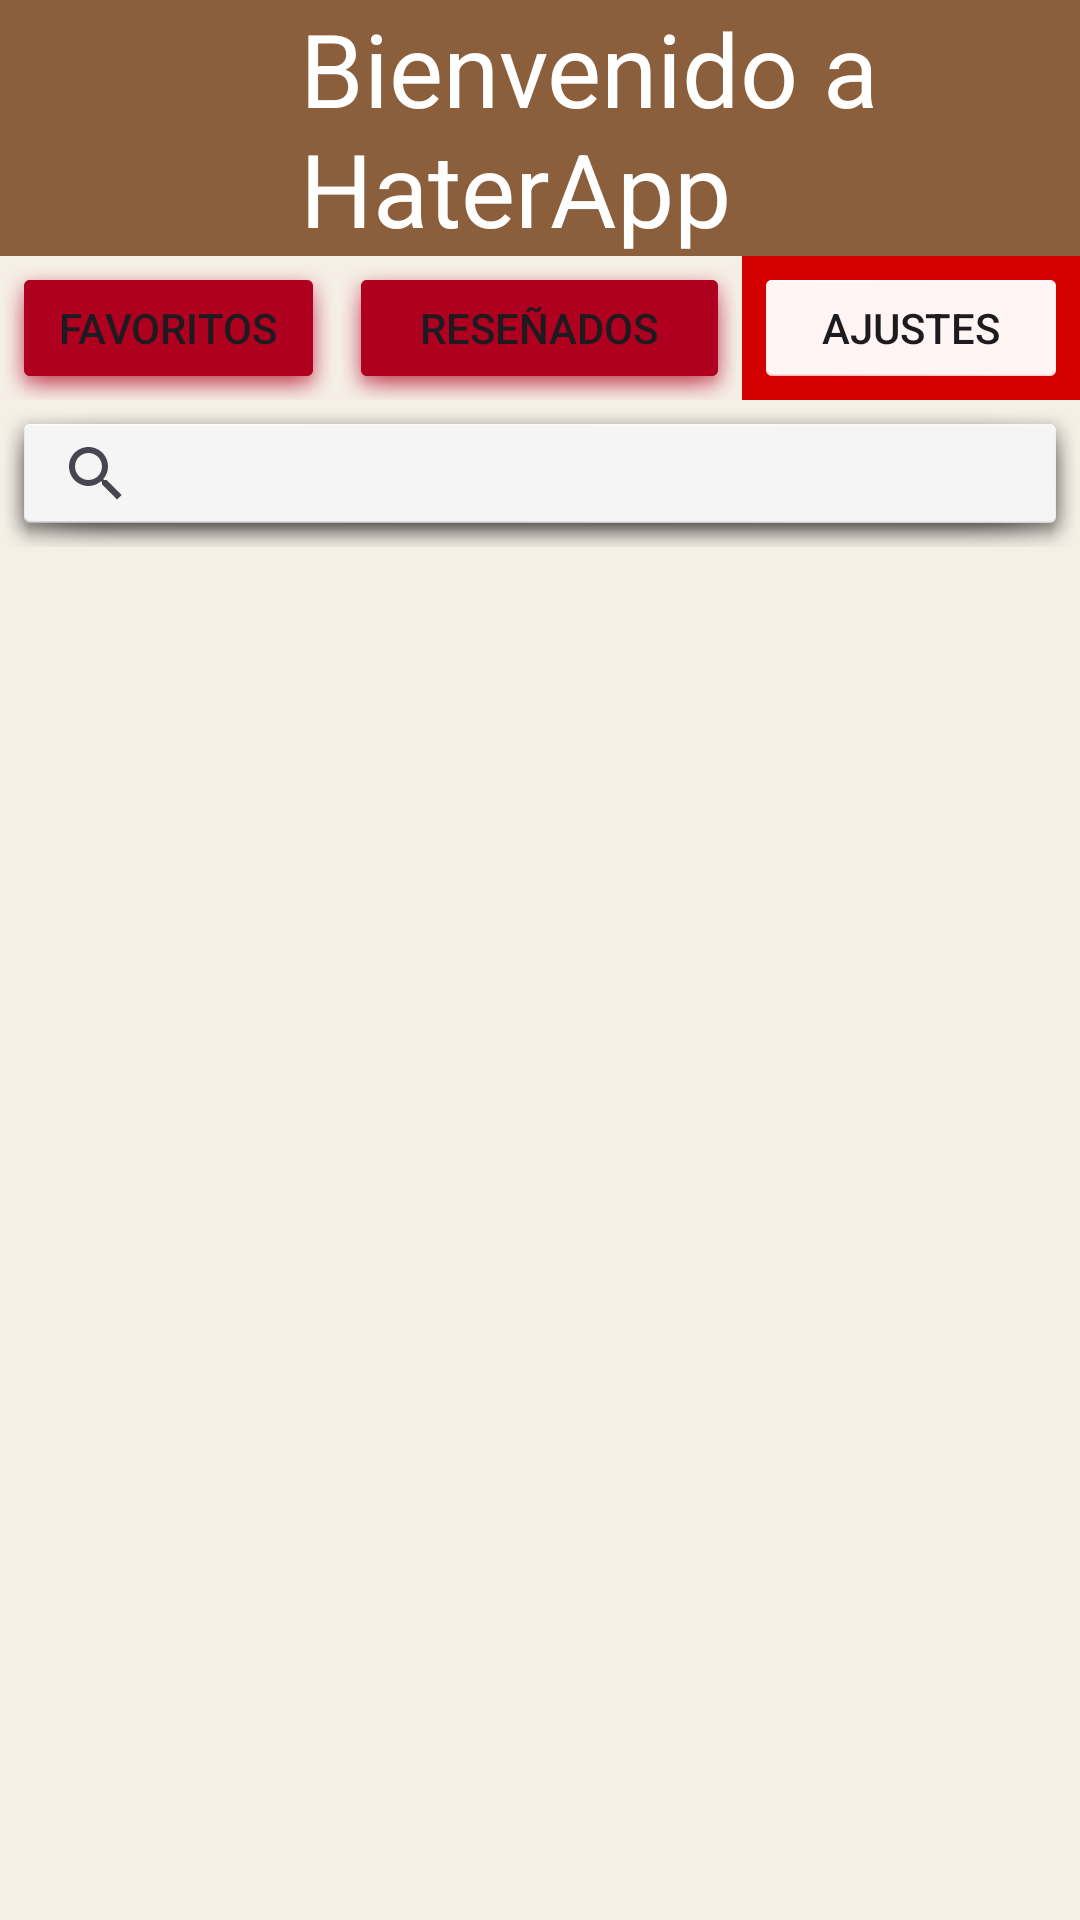

Write the Android layout XML for this screen, with the resource values it uses.
<!-- AndroidManifest.xml: application theme Base.Theme.BodrioApp -->
<!-- res/layout/activity_main.xml -->
<?xml version="1.0" encoding="utf-8"?>
<androidx.constraintlayout.widget.ConstraintLayout xmlns:android="http://schemas.android.com/apk/res/android"
    xmlns:app="http://schemas.android.com/apk/res-auto"
    xmlns:tools="http://schemas.android.com/tools"
    android:id="@+id/main"
    android:layout_width="match_parent"
    android:layout_height="match_parent"
    tools:context=".MainActivity">

    <LinearLayout
        android:layout_width="match_parent"
        android:layout_height="match_parent"
        android:orientation="vertical">

        <LinearLayout
            android:layout_width="match_parent"
            android:layout_height="wrap_content"
            android:background="?attr/colorPrimary"
            android:orientation="horizontal">

            <ImageView
                android:id="@+id/imageView"
                android:layout_width="100dp"
                android:layout_height="match_parent"
                app:srcCompat="@drawable/poop_emoji_png___images_free_download_6" />

            <TextView
                android:id="@+id/textView"
                android:layout_width="match_parent"
                android:layout_height="wrap_content"
                android:text="@string/welcome"
                android:textColor="@color/cardview_light_background"
                android:textSize="34sp" />
        </LinearLayout>

        <LinearLayout
            android:layout_width="match_parent"
            android:layout_height="wrap_content"
            android:orientation="horizontal">

            <Button
                android:id="@+id/favoritos"
                android:layout_width="wrap_content"
                android:layout_height="wrap_content"
                android:layout_weight="1"
                android:background="@android:drawable/dialog_holo_light_frame"
                android:backgroundTint="@color/design_default_color_error"
                android:text="@string/favorites" />

            <Button
                android:id="@+id/reviewed"
                android:layout_width="135dp"
                android:layout_height="wrap_content"
                android:background="@android:drawable/dialog_holo_light_frame"
                android:backgroundTint="@color/design_default_color_error"
                android:text="@string/reviewed" />

            <Button
                android:id="@+id/ajustes"
                android:layout_width="wrap_content"
                android:layout_height="wrap_content"
                android:layout_weight="1"
                android:background="@android:drawable/dialog_holo_light_frame"
                android:backgroundTint="#D30000"
                android:backgroundTintMode="add"
                android:drawableTint="@color/design_default_color_error"
                android:foregroundTint="@color/design_default_color_error"
                android:text="@string/settings"
                app:iconTint="@color/design_default_color_error" />
        </LinearLayout>

        <LinearLayout
            android:layout_width="match_parent"
            android:layout_height="match_parent"
            android:orientation="vertical">

            <SearchView
                android:id="@+id/searchView"
                android:layout_width="match_parent"
                android:layout_height="49dp"
                android:background="@android:drawable/dialog_holo_light_frame" />

            <LinearLayout
                android:id="@+id/linearLayout"
                android:layout_width="409dp"
                android:layout_height="547dp"
                android:orientation="vertical">

                <androidx.recyclerview.widget.RecyclerView
                    android:id="@+id/recyclerPosts"
                    android:layout_width="match_parent"
                    android:layout_height="584dp" />

            </LinearLayout>

            <LinearLayout
                android:layout_width="match_parent"
                android:layout_height="match_parent"
                android:orientation="horizontal">

                <Button
                    android:id="@+id/btnAddPost"
                    android:layout_width="218dp"
                    android:layout_height="wrap_content"
                    android:layout_weight="1"
                    android:background="@android:drawable/dialog_holo_light_frame"
                    android:text="@string/create" />
            </LinearLayout>
        </LinearLayout>

    </LinearLayout>

</androidx.constraintlayout.widget.ConstraintLayout>
<!-- resources referenced by this layout -->
<resources>
  <string name="create">Publicar una reseña</string>
  <string name="favorites">Favoritos</string>
  <string name="reviewed">Reseñados</string>
  <string name="settings">Ajustes</string>
  <string name="welcome">Bienvenido a HaterApp</string>
  <style name="Base.Theme.BodrioApp" parent="Theme.Material3.DayNight.NoActionBar">
          <item name="colorPrimary">#8B5E3C</item>
          <item name="colorOnPrimary">#FFFFFF</item>
  
          <item name="colorSecondary">#C9986C</item>
          <item name="colorOnSecondary">#000000</item>
  
          <item name="android:colorBackground">#F5EFE6</item>
          <item name="colorOnBackground">#3D2B1F</item>
  
          <item name="colorSurface">#FFFFFF</item>
          <item name="colorOnSurface">#3D2B1F</item>
  
          <item name="colorError">#B00020</item>
          <item name="colorOnError">#FFFFFF</item>
      </style>
</resources>
